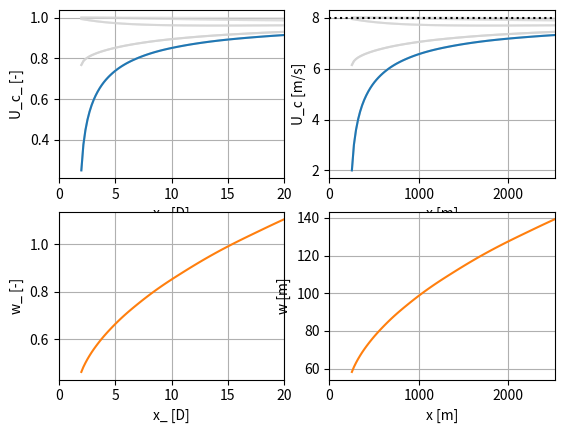

The matplotlib source for this figure:
import matplotlib.pyplot as plt
import numpy as np
from scipy.integrate import solve_ivp


def compute_centerline_velocities(x_, U_inf, ambient_ti, Ct, hh, D):
    """
    Compute the centerline velocities using the eddy viscosity model
    x_ supposed to be defined from the center of the rotor
    (0 at the rotor location).
    """

    U_c0_ = initial_U_c_(Ct, ambient_ti)

    # Set span
    x__span = [2, x_[-1]]

    # Solve the ODE
    sol = solve_ivp(
        fun=centerline_ode,
        t_span=x__span,
        y0=[U_c0_],
        method='RK45',
        t_eval=x_,
        args=(U_inf, ambient_ti, Ct, hh, D)
    )

    # Extract the solution
    x__out = sol.t
    U_c__out = sol.y.flatten()

    return U_c__out, x__out


def compute_off_center_velocities(U_c_, y_, z_, Ct):
    """
    Compute the off-centerline velocities using the eddy viscosity model
    y_, z_ supposed to be defined from the center of the rotor.
    """
    U_c_ = U_c_[:, None]

    w_sq = wake_width_squared(Ct, U_c_)
    U_r_ = 1 - (1 - U_c_) * np.exp(-(y_**2 + z_**2)/w_sq)
    return U_r_

def wake_width_squared(Ct, U_c):
    """
    Compute the wake width squared using the eddy viscosity model
    """
    return Ct / (4*(1-U_c)*(1+U_c))

def centerline_ode(x_, U_c_, U_inf, ambient_ti, Ct, hh, D):
    """
    Define the ODE for the centerline velocities
    """
    # Define constants (will later define these as class attribtues)
    k_l = 0.015*np.sqrt(3.56)
    k_a = 0.5
    # ambient_ti = 0.06
    #U_inf = 8.0 # Will be passed in as an argument
    #hh = 90.0 # Will be passed in as an argument
    #Ct = 0.9 # Will be passed in as an argument
    von_Karman = 0.41

    length_scale = von_Karman*hh

    K_l = k_l * np.sqrt(wake_width_squared(Ct, U_c_)) * D * (U_inf - U_c_*U_inf) # local component
    K_a = k_a * ambient_ti * U_inf * length_scale # ambient component (9)

    def filter_function(x_):
        """ Identity mapping (assumed by 'F=1') """

        # Wait, is this just a multiplier? Seems to be?
        filter_const_1 = 0.65
        filter_const_2 = 4.5
        filter_const_3 = 23.32
        filter_const_4 = 1/3
        filter_cutoff_x_ = 0.0 # 5.5 doesn't seem to work; F negative, not good for EV model
        if x_ < filter_cutoff_x_: # How should this work? Is this smooth??
            return filter_const_1 * ((x_ - filter_const_2) / filter_const_3)**filter_const_4
        else:
            return 1

    #eddy_viscosity = filter_function(K_l + K_a)
    eddy_viscosity = filter_function(x_)*(K_l + K_a)
    ev_ = eddy_viscosity/(U_inf*D)

    dU_c__dx_ = 16 * ev_ * (U_c_**3 - U_c_**2 - U_c_ + 1) / (U_c_ * Ct)

    return [dU_c__dx_]

def initial_U_c_(Ct, ambient_ti):

    i_const_1 = 0.05
    i_const_2 = 16
    i_const_3 = 0.5

    # The below are from Ainslie (1988)
    initial_vel_def = Ct - i_const_1 - (i_const_2 * Ct - i_const_3) * ambient_ti / 1000

    U_c0_ = 1 - initial_vel_def

    return U_c0_


if __name__ == "__main__":

    plot_offcenter_velocities = True

    # Test inputs
    Ct = 0.8
    hh = 90.0
    D = 126.0
    ambient_ti = 0.06
    U_inf = 8.0

    x_test = np.linspace(2, 20, 100)
    U_c__out, x__out = compute_centerline_velocities(x_test, U_inf, ambient_ti, Ct, hh, D)
    y_test = np.tile(np.linspace(-2, 2, 9), (100,1))
    z_test = np.zeros_like(y_test)
    U_r__out = compute_off_center_velocities(U_c__out, y_test, z_test, Ct)


    fig, ax = plt.subplots(2,2)
    if plot_offcenter_velocities:
        for i in range(9):
            alpha = (3-abs(y_test[0,i]))/3
            ax[0,0].plot(x__out, U_r__out[:,i], color="lightgray", alpha=alpha)
    ax[0,0].plot(x__out, U_c__out, color="C0")
    ax[0,0].set_xlabel("x_ [D]")
    ax[0,0].set_ylabel("U_c_ [-]")
    ax[0,0].set_xlim([0, 20])
    ax[0,0].grid()

    if plot_offcenter_velocities:
        for i in range(9):
            alpha = (3-abs(y_test[0,i]))/3
            ax[0,1].plot(x__out*D, U_r__out[:,i]*U_inf, color="lightgray", alpha=alpha)
    ax[0,1].plot(x__out*D, U_c__out*U_inf)
    ax[0,1].plot([0, 20*D], [U_inf, U_inf], linestyle="dotted", color="black")
    ax[0,1].set_xlabel("x [m]")
    ax[0,1].set_ylabel("U_c [m/s]")
    ax[0,1].set_xlim([0, 20*D])
    ax[0,1].grid()

    ax[1,0].plot(x__out, np.sqrt(wake_width_squared(Ct, U_c__out)), color="C1")
    ax[1,0].set_xlabel("x_ [D]")
    ax[1,0].set_ylabel("w_ [-]")
    ax[1,0].set_xlim([0, 20])
    ax[1,0].grid()

    ax[1,1].plot(x__out*D, np.sqrt(wake_width_squared(Ct, U_c__out))*D, color="C1")
    ax[1,1].set_xlabel("x [m]")
    ax[1,1].set_ylabel("w [m]")
    ax[1,1].set_xlim([0, 20*D])
    ax[1,1].grid()

    plt.show()
